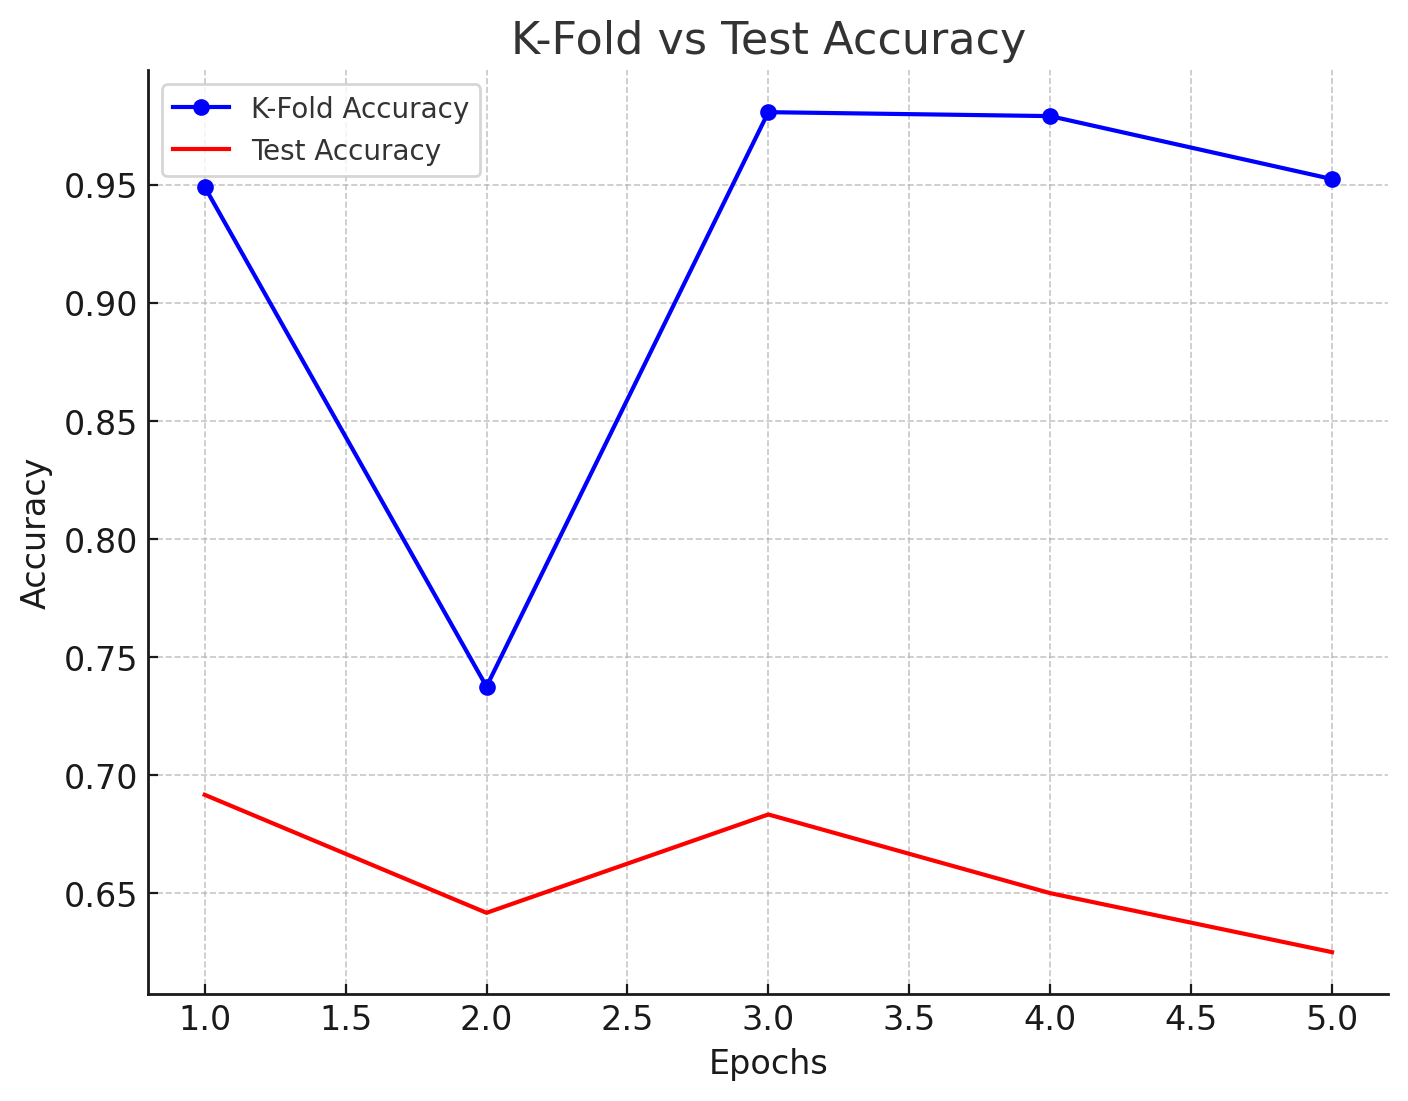

The data file committed next to this chart (first rows):
epochs_tuner, kfold_acc, test_accuracy
1, 0.9492, 0.6917
2, 0.7375, 0.6417
3, 0.9808, 0.6833
4, 0.9792, 0.65
5, 0.9525, 0.625
